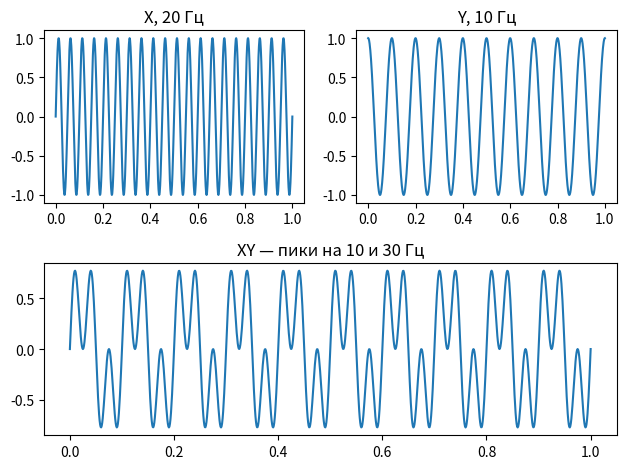

Generate this figure with matplotlib:
import numpy as np
import matplotlib.pyplot as plt


f1 = 20
f2 =10
t = np.linspace(0,1, 1000)
phi1 = 2*np.pi
phi2 = np.pi/2

X = np.sin(2*np.pi*t*f1+phi1)
Y = np.sin(2*np.pi*t*f2+phi2)

shift = X * Y

plt.subplot(2,2,1); plt.plot(t, X);    plt.title('X, 20 Гц')
plt.subplot(2,2,2); plt.plot(t, Y);    plt.title('Y, 10 Гц')
plt.subplot(2,1,2); plt.plot(t, shift); plt.title('XY — пики на 10 и 30 Гц')
plt.tight_layout(); plt.show()
